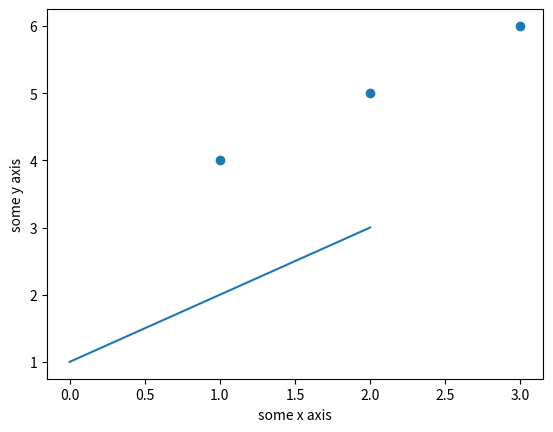

Write Python code to recreate this figure.
#basic line plot
import matplotlib.pyplot as plt 
import numpy
myarray = numpy.array([1,2,3])
plt.plot(myarray)
plt.xlabel('some x axis')
plt.ylabel('some y axis')
plt.show()

import matplotlib.pyplot as plt 
import numpy
x = numpy.array([1,2,3])
y = numpy.array([4,5,6])
plt.scatter(x,y)
plt.xlabel('some x axis')
plt.ylabel('some y axis')
plt.show()

